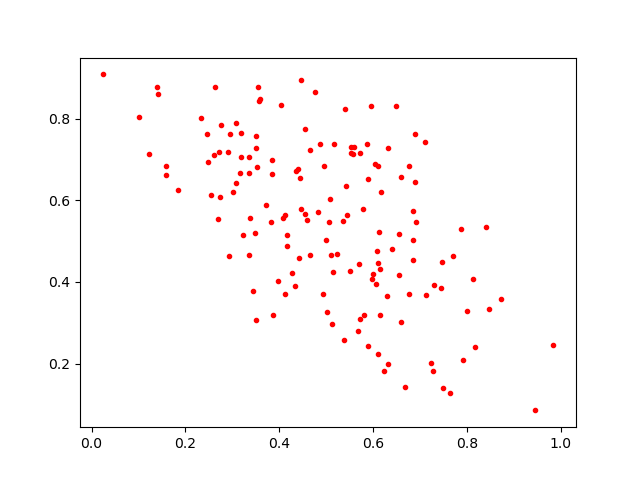

The table this chart was drawn from, first rows:
0.32187405, 0.5156787
0.8181, 0.2399
0.3509, 0.3061
0.317, 0.6669
0.5232, 0.4695
0.3542, 0.8769
0.6137, 0.4316
0.6045, 0.6875
0.3086, 0.7882
0.5536, 0.7303
0.4432, 0.6535
0.4466, 0.5785
0.02333, 0.9079
0.4541, 0.5663
0.5897, 0.6517
0.4649, 0.4655
0.4546, 0.7753
0.8409, 0.5346
0.6888, 0.6447
0.4161, 0.5158
0.4333, 0.3901
0.3725, 0.5891
0.2702, 0.5545
0.5684, 0.2809
0.5722, 0.3085
0.5505, 0.4276
0.6684, 0.1423
0.5171, 0.7375
0.4426, 0.4596
0.3499, 0.727
0.2636, 0.8778
0.684, 0.5746
0.7869, 0.5305
0.5994, 0.4183
0.2609, 0.7095
0.2905, 0.7184
0.6086, 0.4766
0.6316, 0.7285
0.1845, 0.6252
0.6896, 0.7613
0.2935, 0.4628
0.272, 0.7189
0.9845, 0.2458
0.1226, 0.712
0.5882, 0.2437
0.387, 0.3181
0.6113, 0.2232
0.5445, 0.564
0.7472, 0.4493
0.6158, 0.6211
0.5098, 0.4666
0.4952, 0.6847
0.6107, 0.4452
0.57, 0.4431
0.5409, 0.8242
0.5153, 0.425
0.3371, 0.5574
0.505, 0.5462
0.7643, 0.1294
0.5127, 0.2974
0.9457, 0.08564
... 90 more rows
